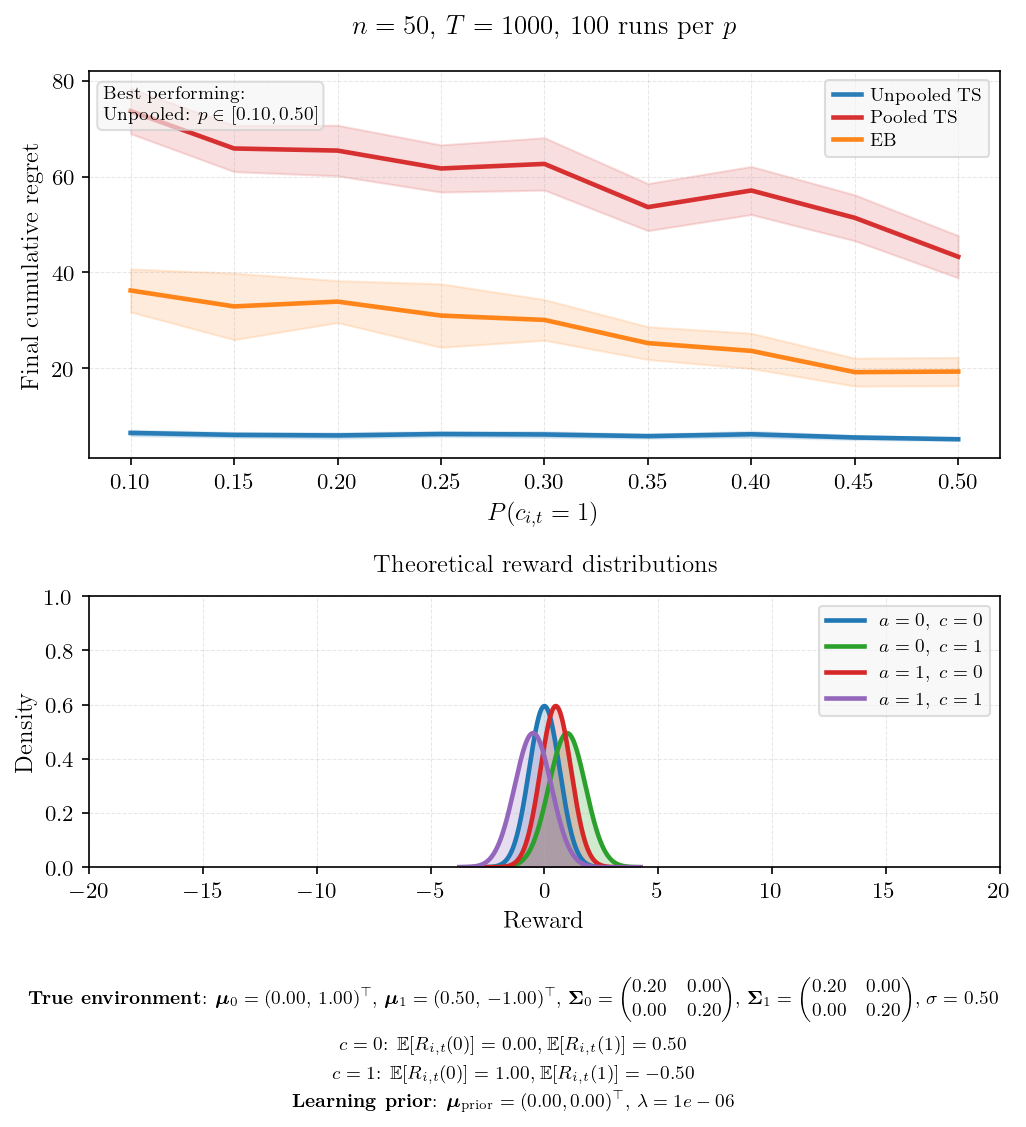

The data file committed next to this chart (first rows):
p_context, mean_unpooled, se_unpooled, mean_pooled, se_pooled, mean_eb, se_eb, winner
0.1000, 6.532, 0.2903, 73.65, 2.406, 36.24, 2.288, Unpooled
0.1500, 6.127, 0.2608, 65.85, 2.462, 32.92, 3.539, Unpooled
0.2000, 6.008, 0.2835, 65.41, 2.69, 33.92, 2.233, Unpooled
0.2500, 6.31, 0.2639, 61.67, 2.513, 31, 3.378, Unpooled
0.3000, 6.209, 0.3026, 62.63, 2.786, 30.1, 2.169, Unpooled
0.3500, 5.865, 0.2103, 53.62, 2.507, 25.26, 1.746, Unpooled
0.4000, 6.253, 0.3171, 57.08, 2.557, 23.64, 1.881, Unpooled
0.4500, 5.585, 0.2130, 51.39, 2.444, 19.21, 1.486, Unpooled
0.5000, 5.22, 0.1299, 43.27, 2.247, 19.33, 1.511, Unpooled
